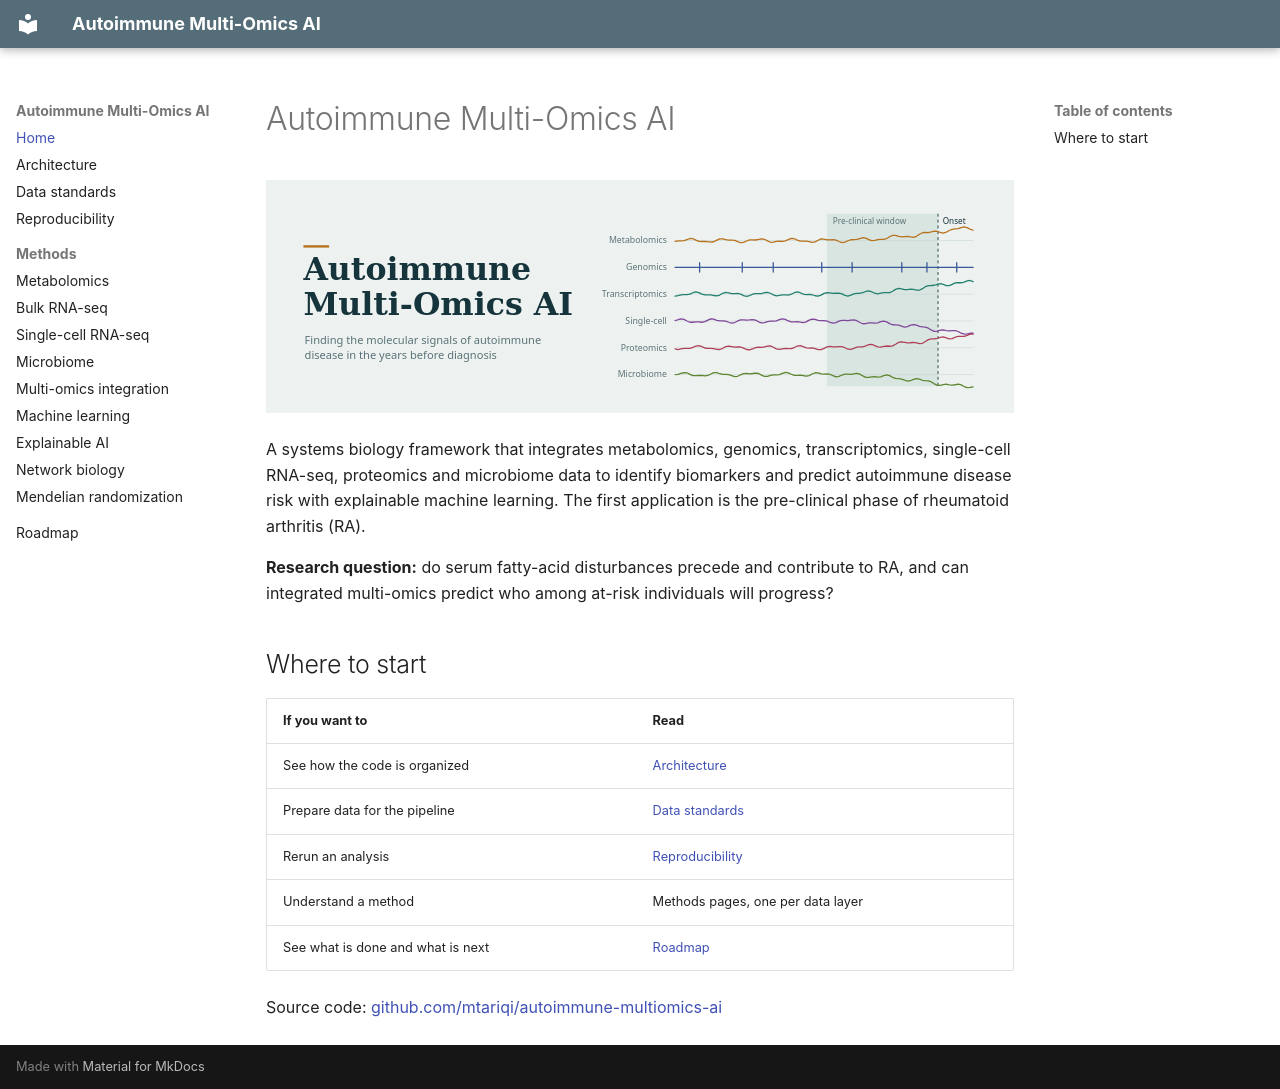

repository: mtariqi/autoimmune-multiomics-ai · page: index.html · generator: mkdocs

# Autoimmune Multi-Omics AI

![Six omics signals diverging in the pre-clinical window before autoimmune disease onset](assets/banner.svg)

A systems biology framework that integrates metabolomics, genomics, transcriptomics, single-cell
RNA-seq, proteomics and microbiome data to identify biomarkers and predict autoimmune disease
risk with explainable machine learning. The first application is the pre-clinical phase of
rheumatoid arthritis (RA).

**Research question:** do serum fatty-acid disturbances precede and contribute to RA, and can
integrated multi-omics predict who among at-risk individuals will progress?

## Where to start

| If you want to | Read |
| --- | --- |
| See how the code is organized | [Architecture](architecture.md) |
| Prepare data for the pipeline | [Data standards](data-standards.md) |
| Rerun an analysis | [Reproducibility](reproducibility.md) |
| Understand a method | Methods pages, one per data layer |
| See what is done and what is next | [Roadmap](roadmap.md) |

Source code: [github.com/mtariqi/autoimmune-multiomics-ai](https://github.com/mtariqi/autoimmune-multiomics-ai)
